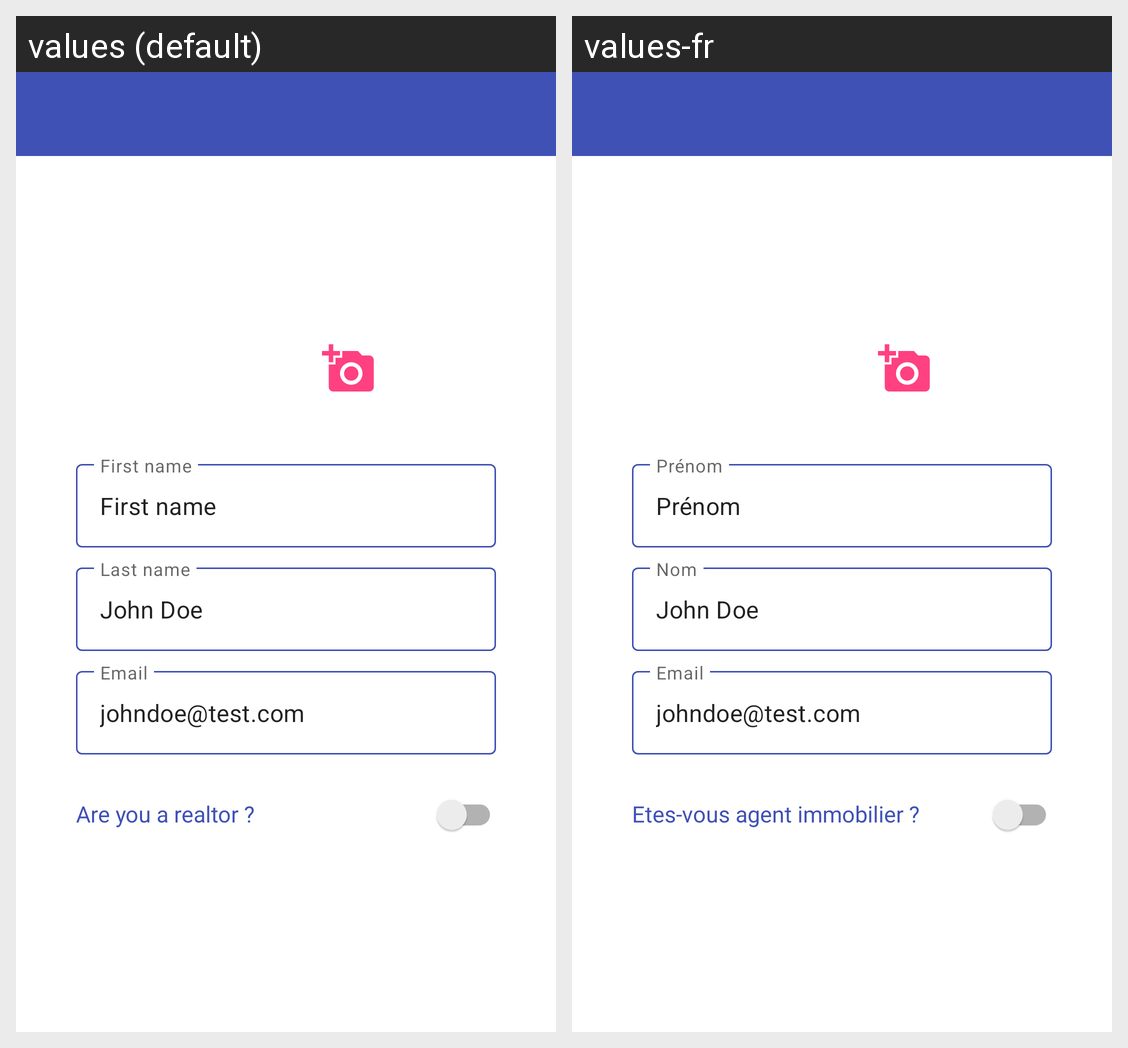

For this localized Android screen grid, give each drawn string resource with its value in every locale shown.
Android screen res/layout/activity_settings.xml rendered under 2 locales, left to right: values (default), values-fr. Device: Nexus 5 (rendered at 1080×1920; each locale shown at half size, 540×960, under a caption strip naming it); theme AppTheme.
Strings drawn on this screen, with the default value and each locale's value (text and hints the layout hard-codes, and strings that could not be matched under every locale, appear in the picture but are not listed):

settings_user_firstName_title
  values: First name
  values-fr: Prénom

settings_user_name
  values: John Doe
  values-fr: John Doe  [not translated; the default value is used]

settings_user_email
  values: johndoe@test.com
  values-fr: johndoe@test.com  [not translated; the default value is used]

signup_realtor_question
  values: Are you a realtor ?
  values-fr: Etes-vous agent immobilier ?
